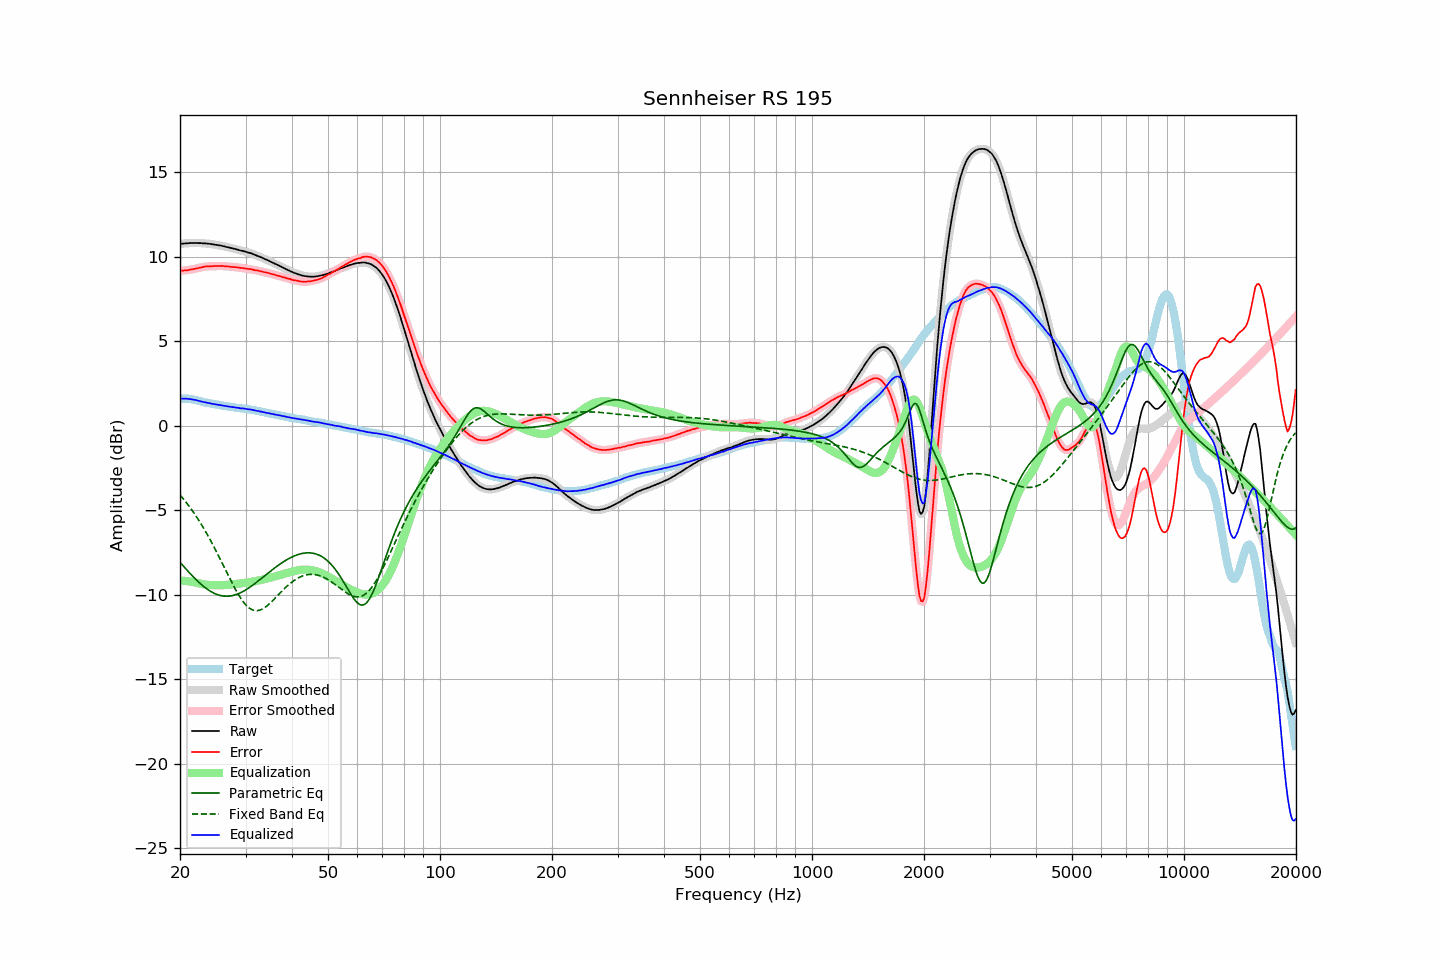

Source data for this figure (header and first rows):
frequency, raw, error, smoothed, error_smoothed, equalization, parametric_eq, fixed_band_eq, equalized_raw, equalized_smoothed, target
20.00, 10.76, 9.17, 10.76, 9.17, -9.16, -8.08, -4.10, 1.60, 1.60, 1.60
20.20, 10.77, 9.18, 10.77, 9.17, -9.17, -8.19, -4.21, 1.60, 1.60, 1.60
20.40, 10.77, 9.18, 10.78, 9.18, -9.18, -8.30, -4.32, 1.59, 1.60, 1.60
20.61, 10.78, 9.19, 10.78, 9.18, -9.19, -8.41, -4.44, 1.59, 1.59, 1.60
20.81, 10.79, 9.20, 10.79, 9.19, -9.20, -8.51, -4.56, 1.59, 1.59, 1.60
21.02, 10.79, 9.20, 10.80, 9.21, -9.21, -8.62, -4.68, 1.58, 1.59, 1.60
21.23, 10.80, 9.23, 10.80, 9.22, -9.22, -8.72, -4.81, 1.58, 1.58, 1.58
21.44, 10.80, 9.24, 10.80, 9.24, -9.24, -8.82, -4.94, 1.56, 1.56, 1.56
21.66, 10.80, 9.26, 10.80, 9.26, -9.26, -8.92, -5.08, 1.54, 1.55, 1.54
21.87, 10.80, 9.28, 10.81, 9.28, -9.28, -9.02, -5.21, 1.53, 1.53, 1.52
22.09, 10.81, 9.30, 10.81, 9.30, -9.30, -9.11, -5.35, 1.51, 1.51, 1.51
22.31, 10.80, 9.32, 10.81, 9.32, -9.32, -9.21, -5.50, 1.48, 1.49, 1.48
22.54, 10.80, 9.34, 10.80, 9.34, -9.34, -9.29, -5.65, 1.46, 1.46, 1.46
22.76, 10.80, 9.36, 10.80, 9.36, -9.36, -9.38, -5.80, 1.44, 1.44, 1.44
22.99, 10.79, 9.38, 10.79, 9.38, -9.38, -9.46, -5.96, 1.41, 1.41, 1.41
23.22, 10.78, 9.40, 10.79, 9.40, -9.40, -9.54, -6.12, 1.39, 1.39, 1.38
23.45, 10.78, 9.42, 10.78, 9.41, -9.41, -9.61, -6.28, 1.37, 1.37, 1.36
23.69, 10.77, 9.42, 10.77, 9.42, -9.42, -9.68, -6.45, 1.35, 1.35, 1.35
23.92, 10.76, 9.43, 10.76, 9.43, -9.43, -9.75, -6.62, 1.33, 1.33, 1.33
24.16, 10.75, 9.43, 10.75, 9.43, -9.43, -9.81, -6.79, 1.32, 1.32, 1.32
24.40, 10.73, 9.43, 10.73, 9.44, -9.44, -9.86, -6.97, 1.29, 1.30, 1.30
24.65, 10.72, 9.44, 10.72, 9.44, -9.44, -9.91, -7.15, 1.28, 1.28, 1.28
24.89, 10.70, 9.44, 10.70, 9.44, -9.44, -9.95, -7.33, 1.26, 1.26, 1.26
25.14, 10.69, 9.44, 10.69, 9.44, -9.45, -9.99, -7.52, 1.25, 1.24, 1.25
25.39, 10.67, 9.44, 10.68, 9.45, -9.45, -10.02, -7.71, 1.23, 1.23, 1.23
25.65, 10.66, 9.44, 10.66, 9.45, -9.45, -10.05, -7.90, 1.22, 1.22, 1.22
25.91, 10.64, 9.45, 10.64, 9.45, -9.44, -10.07, -8.09, 1.20, 1.20, 1.19
26.16, 10.62, 9.45, 10.62, 9.44, -9.44, -10.09, -8.29, 1.18, 1.18, 1.18
26.43, 10.59, 9.43, 10.60, 9.43, -9.43, -10.09, -8.48, 1.16, 1.16, 1.17
26.69, 10.57, 9.43, 10.57, 9.42, -9.43, -10.10, -8.67, 1.15, 1.15, 1.15
26.96, 10.55, 9.42, 10.55, 9.41, -9.42, -10.09, -8.87, 1.14, 1.13, 1.14
27.23, 10.53, 9.41, 10.53, 9.41, -9.41, -10.09, -9.06, 1.12, 1.12, 1.12
27.50, 10.50, 9.39, 10.51, 9.40, -9.40, -10.07, -9.24, 1.10, 1.11, 1.11
27.77, 10.48, 9.39, 10.48, 9.39, -9.39, -10.05, -9.43, 1.09, 1.09, 1.09
28.05, 10.46, 9.38, 10.46, 9.38, -9.38, -10.02, -9.61, 1.08, 1.08, 1.08
28.33, 10.43, 9.37, 10.44, 9.37, -9.37, -9.99, -9.78, 1.06, 1.07, 1.06
28.62, 10.41, 9.36, 10.41, 9.36, -9.36, -9.96, -9.94, 1.06, 1.05, 1.05
28.90, 10.38, 9.34, 10.38, 9.35, -9.35, -9.92, -10.10, 1.04, 1.04, 1.04
29.19, 10.35, 9.33, 10.36, 9.33, -9.33, -9.87, -10.25, 1.02, 1.02, 1.02
29.48, 10.34, 9.32, 10.34, 9.32, -9.32, -9.82, -10.38, 1.02, 1.01, 1.02
29.78, 10.31, 9.31, 10.31, 9.31, -9.31, -9.77, -10.50, 1.00, 1.00, 1.01
30.08, 10.29, 9.30, 10.29, 9.29, -9.30, -9.71, -10.61, 1.00, 0.99, 1.00
30.38, 10.25, 9.28, 10.26, 9.28, -9.28, -9.65, -10.71, 0.97, 0.98, 0.97
30.68, 10.23, 9.27, 10.23, 9.27, -9.27, -9.59, -10.79, 0.96, 0.96, 0.96
30.99, 10.20, 9.26, 10.20, 9.26, -9.25, -9.52, -10.85, 0.95, 0.95, 0.94
31.30, 10.17, 9.24, 10.17, 9.24, -9.24, -9.46, -10.90, 0.94, 0.93, 0.93
31.61, 10.13, 9.21, 10.13, 9.22, -9.22, -9.39, -10.93, 0.91, 0.91, 0.92
31.93, 10.09, 9.19, 10.09, 9.20, -9.20, -9.31, -10.95, 0.89, 0.89, 0.90
32.24, 10.05, 9.18, 10.05, 9.18, -9.18, -9.24, -10.95, 0.87, 0.87, 0.87
32.57, 10.02, 9.17, 10.02, 9.16, -9.16, -9.17, -10.93, 0.86, 0.86, 0.86
32.89, 9.97, 9.13, 9.98, 9.14, -9.14, -9.09, -10.91, 0.83, 0.84, 0.84
33.22, 9.94, 9.13, 9.94, 9.12, -9.12, -9.02, -10.87, 0.82, 0.82, 0.81
33.55, 9.89, 9.09, 9.89, 9.09, -9.10, -8.94, -10.81, 0.79, 0.80, 0.80
33.89, 9.85, 9.07, 9.85, 9.08, -9.08, -8.86, -10.75, 0.78, 0.78, 0.78
34.23, 9.81, 9.05, 9.81, 9.05, -9.05, -8.79, -10.68, 0.76, 0.76, 0.76
34.57, 9.77, 9.04, 9.77, 9.03, -9.03, -8.71, -10.60, 0.74, 0.74, 0.74
34.92, 9.72, 9.01, 9.72, 9.01, -9.00, -8.63, -10.51, 0.72, 0.72, 0.71
35.27, 9.67, 8.97, 9.68, 8.98, -8.98, -8.56, -10.42, 0.70, 0.70, 0.70
35.62, 9.63, 8.95, 9.63, 8.95, -8.95, -8.49, -10.33, 0.68, 0.68, 0.68
35.97, 9.58, 8.92, 9.58, 8.92, -8.93, -8.41, -10.23, 0.66, 0.66, 0.66
... 635 more rows
